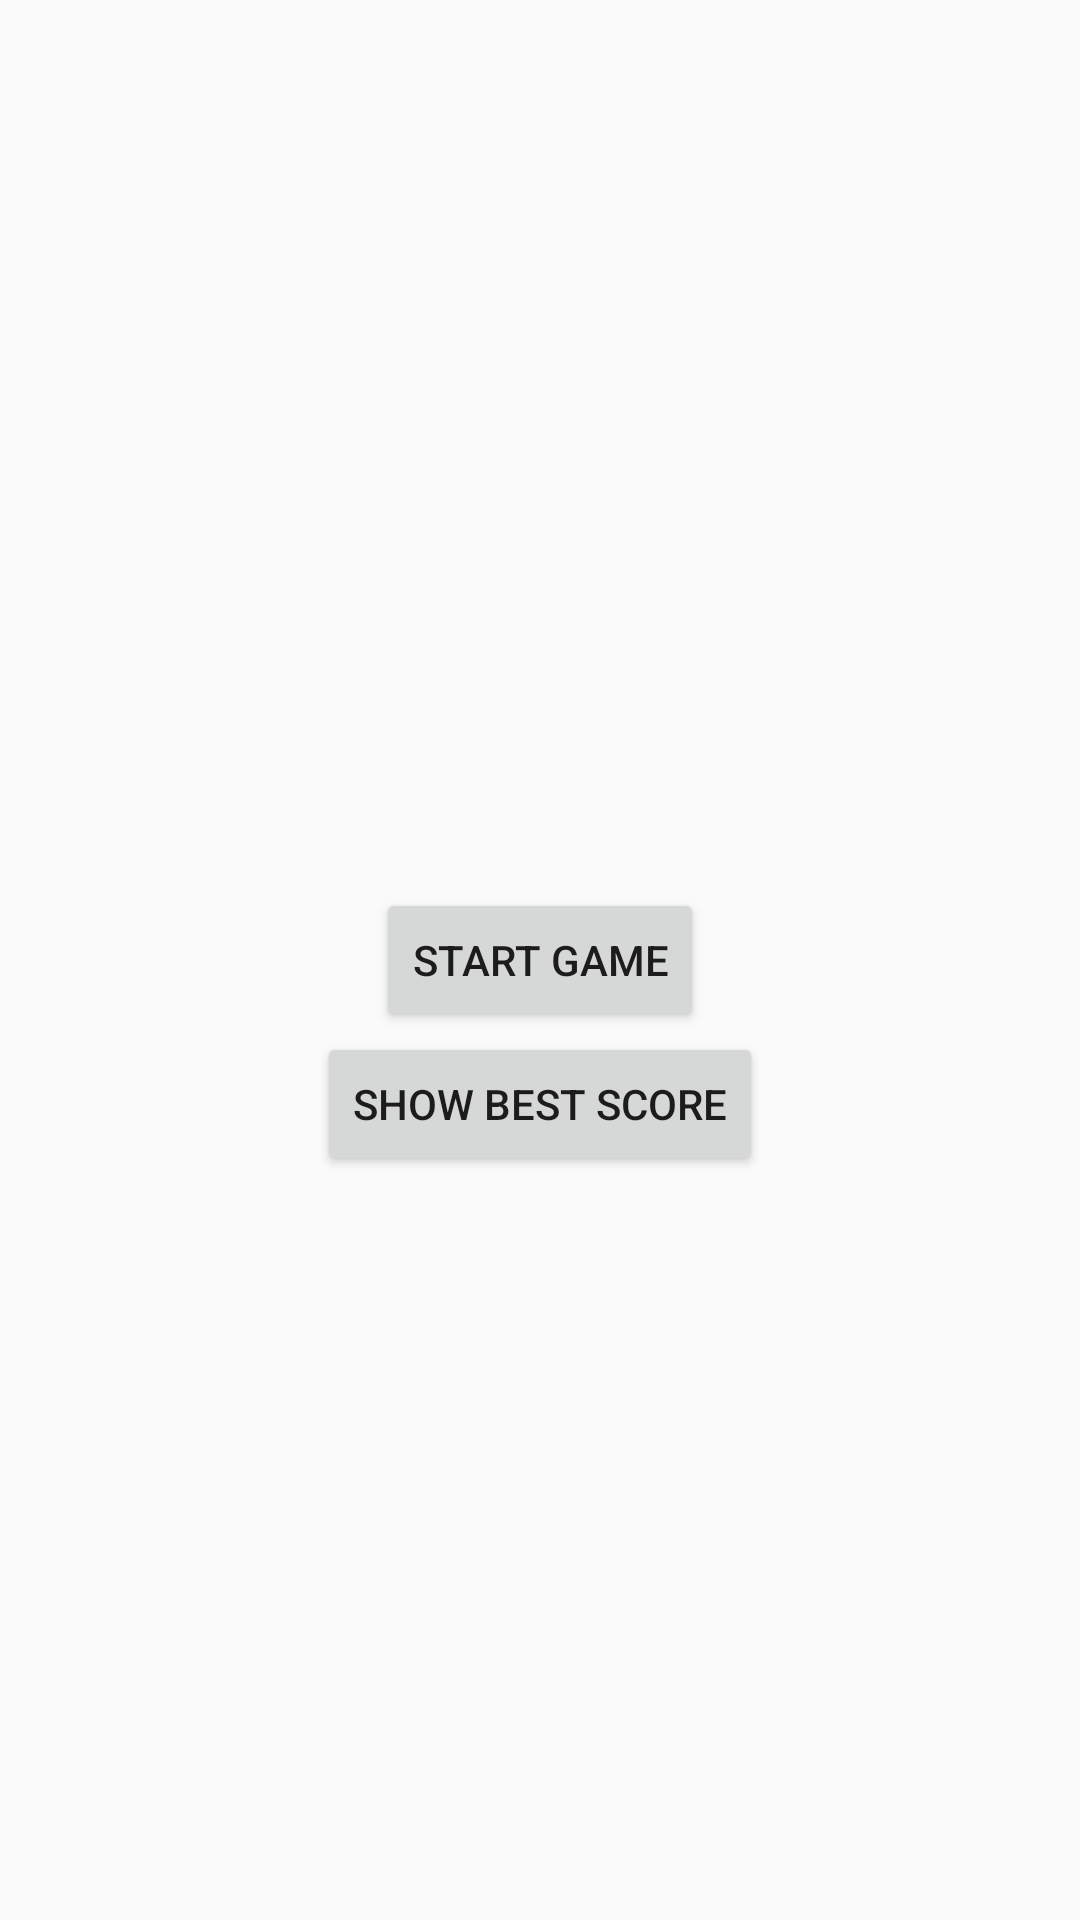

Android layout source for this screen:
<!-- AndroidManifest.xml: application theme Theme.LargerNumber -->
<!-- res/layout/activity_main.xml -->
<?xml version="1.0" encoding="utf-8"?>
<androidx.constraintlayout.widget.ConstraintLayout
    android:orientation="vertical"
    xmlns:android="http://schemas.android.com/apk/res/android"
    xmlns:app="http://schemas.android.com/apk/res-auto"
    xmlns:tools="http://schemas.android.com/tools"
    android:layout_width="match_parent"
    android:layout_height="match_parent"
    tools:context=".MainActivity">
    <Button
        android:id="@+id/start_game"
        android:text="@string/start_game"
        app:layout_constraintBottom_toBottomOf="parent"
        app:layout_constraintTop_toTopOf="parent"
        app:layout_constraintLeft_toLeftOf="parent"
        app:layout_constraintRight_toRightOf="parent"
        android:layout_width="wrap_content"
        android:layout_height="wrap_content"></Button>
    <Button
        android:id="@+id/show_best_score"
        android:layout_width="wrap_content"
        android:layout_height="wrap_content"
        android:text="@string/show_best_score"
        app:layout_constraintLeft_toLeftOf="parent"
        app:layout_constraintRight_toRightOf="parent"
        app:layout_constraintTop_toBottomOf="@id/start_game"></Button>


    <FrameLayout
        android:layout_width="0dp"
        android:layout_height="0dp"
        app:layout_constraintTop_toTopOf="parent"
        app:layout_constraintBottom_toBottomOf="parent"
        app:layout_constraintLeft_toLeftOf="parent"
        app:layout_constraintRight_toRightOf="parent"
        android:elevation="5dp"
        android:id="@+id/fragment_container"></FrameLayout>
</androidx.constraintlayout.widget.ConstraintLayout>
<!-- resources referenced by this layout -->
<resources>
  <string name="show_best_score">show best score</string>
  <string name="start_game">start game</string>
  <style name="Theme.LargerNumber" parent="Theme.AppCompat.Light.DarkActionBar">
          
          <item name="colorPrimary">@color/purple_500</item>
          <item name="colorPrimaryVariant">@color/purple_700</item>
          <item name="colorOnPrimary">@color/white</item>
          
          <item name="colorSecondary">@color/teal_200</item>
          <item name="colorSecondaryVariant">@color/teal_700</item>
          <item name="colorOnSecondary">@color/black</item>
          
          <item name="android:statusBarColor" tools:targetApi="l">?attr/colorPrimaryVariant</item>
          
      </style>
  <color name="purple_500">#FF6200EE</color>
  <color name="purple_700">#FF3700B3</color>
  <color name="white">#FFFFFFFF</color>
  <color name="teal_200">#FF03DAC5</color>
  <color name="teal_700">#FF018786</color>
  <color name="black">#FF000000</color>
</resources>
